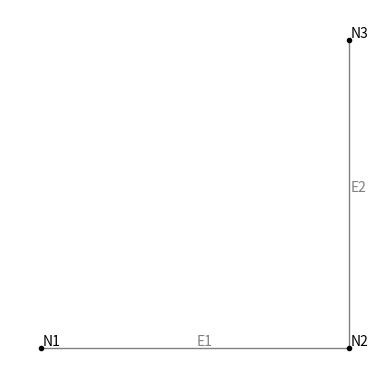
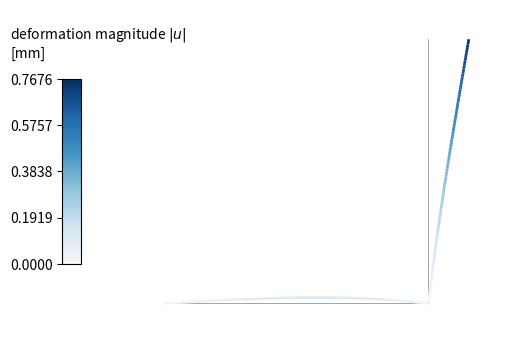
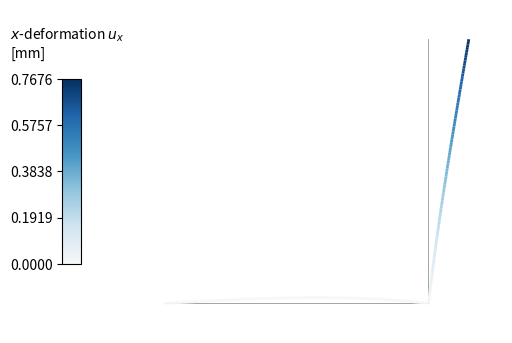
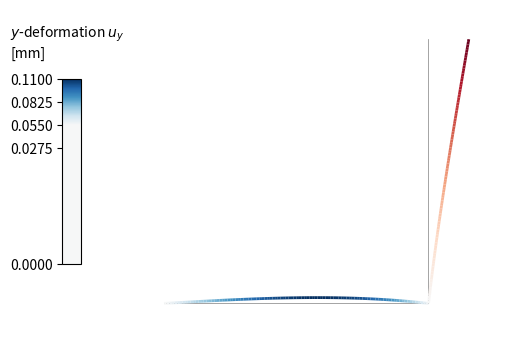
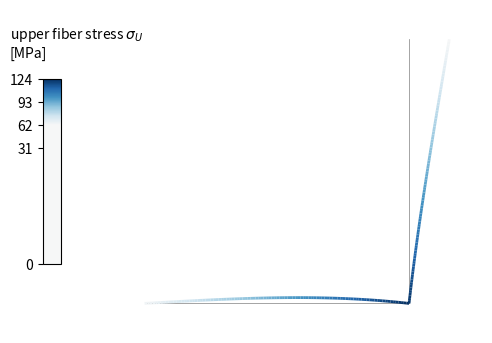
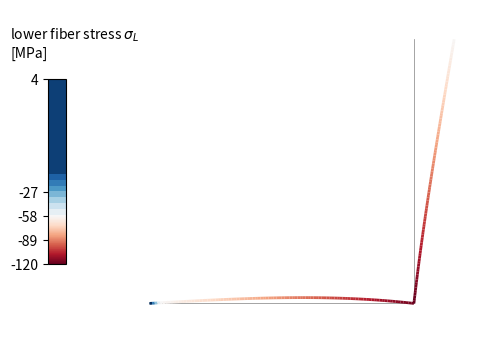
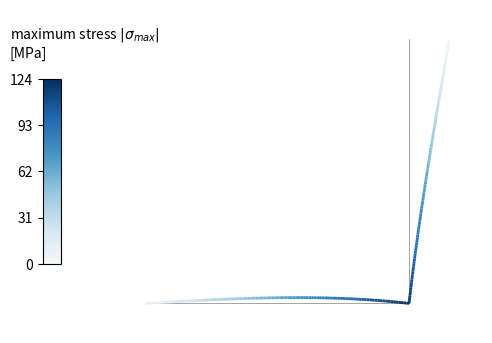
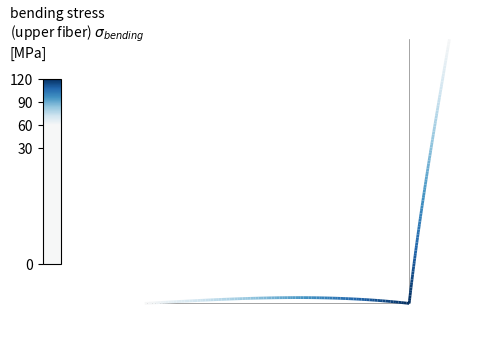
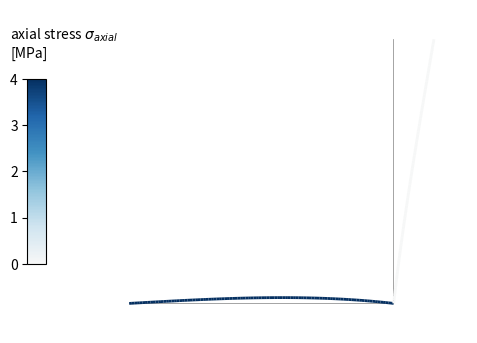
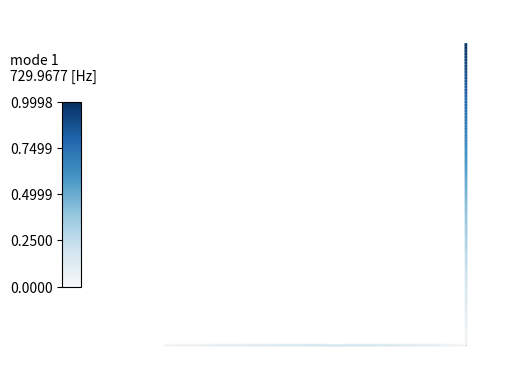
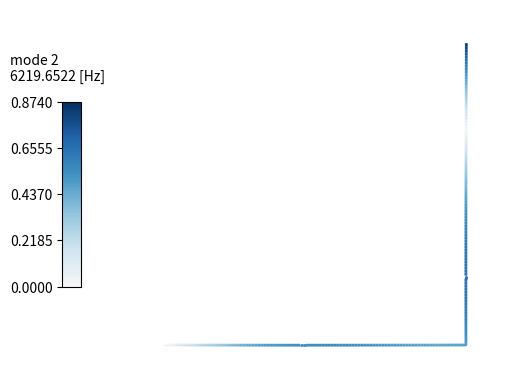
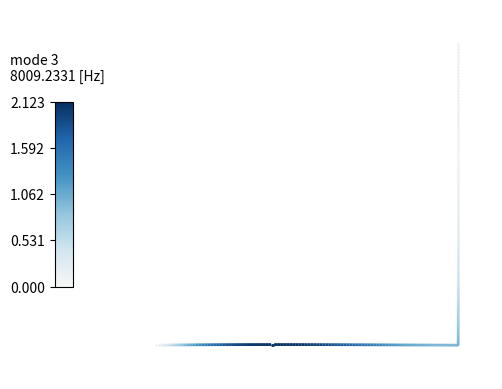
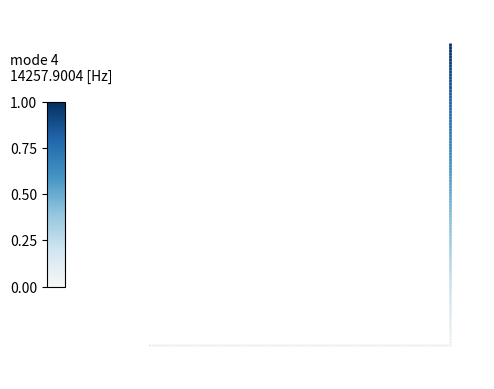
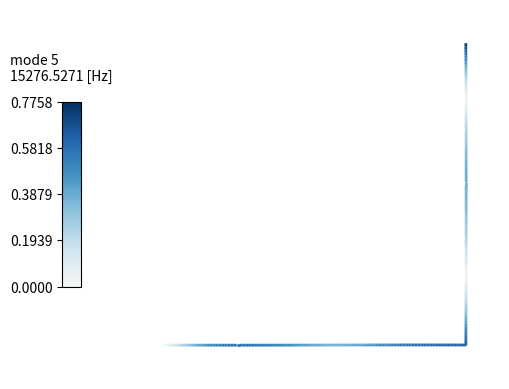
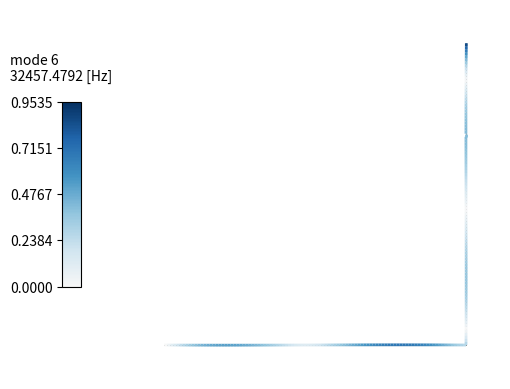

The matplotlib source for these figures, in order:
import numpy as np
import scipy.linalg as spla
import numpy.linalg as npla
from scipy.constants import pi
import matplotlib as mpl
import matplotlib.pyplot as plt
import matplotlib.collections as mplcollect
from copy import deepcopy

class Beam2D:
    nSeg = 100
    Scale = 1
    ScalePhi = 1
    massMatType = "consistent"
    stiffMatType = "Euler-Bernoulli"
    lineStyleUndeformed = "-"
    colormap = "RdBu" #"coolwarm_r" #"Blues"

    def Initialize(self):
        self.Nodes = np.array(self.Nodes, dtype=float)
        self.El = np.array(self.El, dtype=int)
        self.nEl = len(self.El)     # number of elements
        self.nN = len(self.Nodes[:, 0])       # number of nodes
        self.BC = []        # boundary conditions
        self.BC_DL = []
        self.DL = []        # displacement load
        for i in range(len(self.Disp)):
            for ii in range(3):
                entry = self.Disp[i][1][ii]
                if isinstance(entry, int) or isinstance(entry, float):
                    self.BC_DL.append(3*self.Disp[i][0]+ii)
                    if entry == 0:
                        self.BC.append(3*self.Disp[i][0]+ii)
                    else:
                        self.DL.append(3*self.Disp[i][0]+ii)

        self.DoF = []       # degrees-of-freedom
        self.DoF_DL = []
        for i in range(3*self.nN):
            if i not in self.BC:
                self.DoF.append(i)
            if i not in self.BC_DL:
                self.DoF_DL.append(i)

        # initial displacements
        self.u = np.empty([3*self.nN])
        self.u[:] = np.nan
        for i in range(len(self.Disp)):
            for ii in range(3):
                if (isinstance(self.Disp[i][1][ii], int) or
                    isinstance(self.Disp[i][1][ii], float)):
                    self.u[3*self.Disp[i][0]+ii] = self.Disp[i][1][ii]

        # initial forces
        self.F = np.empty([3*self.nN])
        self.F[:] = np.nan
        self.F[self.DoF] = 0
        for i in range(len(self.Load)):
            for ii in range(3):
                if (isinstance(self.Load[i][1][ii], int) or
                    isinstance(self.Load[i][1][ii], float)):
                    self.F[3*self.Load[i][0]+ii] = self.Load[i][1][ii]

        self.rho = np.zeros([self.nEl])
        self.E = np.zeros([self.nEl])
        self.nu = np.zeros([self.nEl])
        self.A = np.zeros([self.nEl])
        self.I = np.zeros([self.nEl])
        self.zU = np.zeros([self.nEl])
        self.zL = np.zeros([self.nEl])
        self.ϰ = np.zeros([self.nEl])
        # lengths and rotations
        self.ell = np.zeros([self.nEl])
        self.β = np.zeros([self.nEl])
        self.T2 = np.zeros([self.nEl, 2, 2])
        self.T = np.zeros([self.nEl, 6, 6])
        # self.r = np.zeros([self.nEl, 3, self.nSeg+1])
        self.mass = 0
        self.L = np.zeros([self.nEl, 6, 3*self.nN])
        self.r0 = np.insert(self.Nodes, 2, 0, axis=1).flatten('C')
        self.r0S = np.zeros([self.nEl, 2, self.nSeg+1])
        for i in range(self.nEl):
            for ii in range(len(self.Properties)):
                if self.PropID[i] == self.Properties[ii][0]:
                    self.rho[i] = self.Properties[ii][1]
                    self.E[i] = self.Properties[ii][2]
                    self.nu[i] = self.Properties[ii][3]
                    if self.Properties[ii][4] in [1, "rect", "Rectangle"]:
                        h = self.Properties[ii][5]
                        b = self.Properties[ii][6]
                        self.A[i] = b*h
                        self.I[i] = b*h**3/12
                        self.zU[i] = h/2
                        self.zL[i] = -h/2
                        self.ϰ[i] = 10*(1+self.nu[i])/(12+11*self.nu[i])  #Solid rectangular cross-sectional geometry after Cowper (1966)
                    elif self.Properties[ii][4] in [2, "round"]:
                        r = self.Properties[ii][5]
                        self.A[i] = pi*r**2
                        self.I[i] = pi*r**4/4
                        self.zU[i] = r/2
                        self.zL[i] = -r/2
                        self.ϰ[i] = 0.847
                    elif self.Properties[ii][4] in [3, "roundtube"]:
                        r = self.Properties[ii][5]
                        t = self.Properties[ii][6]
                        self.A[i] = pi*((r+t)**2-(r)**2)
                        self.I[i] = pi*((r+t)**4-r**4)/4
                        self.zU[i] = r/2
                        self.zL[i] = -r/2
                        self.ϰ[i] = 0.847 # needs to be corrected!!!!
                    else:
                        print("oops nothing more programmed!!!")
            self.ell[i] = np.linalg.norm(self.Nodes[self.El[i, 1], :] -
                                       self.Nodes[self.El[i, 0], :])
            self.mass += (self.A[i]*self.ell[i]*self.rho[i])
            if self.Nodes[self.El[i, 1], 0] >= self.Nodes[self.El[i, 0], 0]:
                """
                HERE is a division by zero...needs to be checked
                """
                self.β[i] = np.arctan((self.Nodes[self.El[i, 1], 1]-self.Nodes[self.El[i, 0], 1])/
                                      (self.Nodes[self.El[i, 1], 0]-self.Nodes[self.El[i, 0], 0]))
            else:
                self.β[i] = pi + np.arctan((self.Nodes[self.El[i, 1], 1]-self.Nodes[self.El[i, 0], 1])/
                                           (self.Nodes[self.El[i, 1], 0]-self.Nodes[self.El[i, 0], 0]))
            self.T2[i] = np.array([[np.cos(self.β[i]), -np.sin(self.β[i])],
                                  [np.sin(self.β[i]),  np.cos(self.β[i])]],
                                 dtype=float)
            self.T[i] = np.block([[    self.T2[i].T, np.zeros([2, 4])],
                                  [0, 0, 1, 0, 0, 0],
                                  [np.zeros([2, 3]), self.T2[i].T, np.zeros([2, 1])],
                                  [0, 0, 0, 0, 0, 1]])
            self.L[i, 0:3, 3*self.El[i, 0]:3*self.El[i, 0]+3] = np.eye(3)
            self.L[i, 3:6, 3*self.El[i, 1]:3*self.El[i, 1]+3] = np.eye(3)
            for j in range(self.nSeg+1):
                ξ = j/(self.nSeg)
                self.r0S[i, :, j] = self.T2[i]@self.ShapeMat(ξ, self.ell[i])@self.T[i]@self.L[i]@self.r0

    def ShapeMat(self, ξ, ell):
        return(np.array([[1-ξ,               0,              0, ξ,            0,              0],
                         [  0, 1-3*ξ**2+2*ξ**3, ξ*ell*(1-ξ)**2, 0, ξ**2*(3-2*ξ), ξ**2*ell*(ξ-1)]]))

    def NMat(self, i, ξ):
        NMat = self.T2[i]@self.ShapeMat(ξ, self.ell[i])@self.T[i]@self.L[i]
        return NMat

    def StrainDispMat(self, ξ, ell, zU, zL):
        BL = np.array([[-1/ell,                  0,               0, 1/ell,                   0,               0],
                       [     0, zL*(6-12*ξ)/ell**2,  zL*(4-6*ξ)/ell,     0, zL*(-6+12*ξ)/ell**2, zL*(-6*ξ+2)/ell]])
        BU = np.array([[-1/ell,                  0,               0, 1/ell,                   0,               0],
                       [     0, zU*(6-12*ξ)/ell**2,  zU*(4-6*ξ)/ell,     0, zU*(-6+12*ξ)/ell**2, zU*(-6*ξ+2)/ell]])
        return(BL, BU)

    def StrainDispNablah(self, ξ, ell):
        BLNablah = np.array([[0,                0,            0, 0,                 0,             0],
                             [0, -(6-12*ξ)/ell**2, -(4-6*ξ)/ell, 0, -(-6+12*ξ)/ell**2, -(-6*ξ+2)/ell]])
        BUNablah = np.array([[0,               0,           0, 0,                0,            0],
                             [0, (6-12*ξ)/ell**2, (4-6*ξ)/ell, 0, (-6+12*ξ)/ell**2, (-6*ξ+2)/ell]])
        return(BLNablah, BUNablah)

    def StiffMatElem(self, i):
        A = self.A[i]
        E = self.E[i]
        ell = self.ell[i]
        I = self.I[i]
        nu = self.nu[i]
        ϰ = self.ϰ[i]
        # bar (column) terms of stiffness matrix
        k = E*A/ell*np.array([[ 1, 0, 0, -1, 0, 0],
                              [ 0, 0, 0,  0, 0, 0],
                              [ 0, 0, 0,  0, 0, 0],
                              [-1, 0, 0,  1, 0, 0],
                              [ 0, 0, 0,  0, 0, 0],
                              [ 0, 0, 0,  0, 0, 0]], dtype=float)

        # Bending terms after Euler-Bernoulli
        if self.stiffMatType[0].lower() in ["e", "b"]:
            phi = 0
        # Bending terms after Timoshenko-Ehrenfest
        elif self.stiffMatType[0].lower() == "t":
            G = E/(2*(1+nu))
            AS = A * ϰ
            phi = 12*E*I/(ϰ*A*G*l**2)
        c = E*I/(ell**3*(1+phi))
        k += c*np.array([[0,     0,              0, 0,      0,                0],
                         [0,    12,          6*ell, 0,    -12,            6*ell],
                         [0, 6*ell, ell**2*(4+phi), 0, -6*ell,   ell**2*(2-phi)],
                         [0,     0,              0, 0,      0,                0],
                         [0,   -12,         -6*ell, 0,     12,           -6*ell],
                         [0, 6*ell, ell**2*(2-phi), 0, -6*ell,   ell**2*(4+phi)]],
                        dtype=float)
        return k

    def MatMat(self, i):
        return(np.array([[self.E[i]*self.A[i],                   0],
                         [                  0, self.E[i]*self.I[i]]]))

    def MassMatElem(self, i):
        ell = self.ell[i]
        rho = self.rho[i]
        A = self.A[i]
        if self.stiffMatType[0].lower() in ["e", "b"]:
            if self.massMatType[0].lower() == "c":
                c = A*rho*ell/420
                m = c*np.array([[140,       0,         0,  70,       0,         0],
                                [  0,     156,    22*ell,   0,      54,   -13*ell],
                                [  0,  22*ell,  4*ell**2,   0,  13*ell, -3*ell**2],
                                [ 70,       0,         0, 140,       0,         0],
                                [  0,      54,    13*ell,   0,     156,   -22*ell],
                                [  0, -13*ell, -3*ell**2,   0, -22*ell,  4*ell**2]],
                               dtype=float)
            elif self.massMatType[0].lower() == "l":
                alpha = 0
                c = A*rho*ell/2
                m = c*np.array([[ 1, 0,              0, 1, 0,                0],
                                [ 0, 1,              0, 0, 0,                0],
                                [ 0, 0, 2*alpha*ell**2, 0, 0,                0],
                                [ 1, 0,              0, 1, 0,                0],
                                [ 0, 0,              0, 0, 1,                0],
                                [ 0, 0,              0, 0, 0, 2*alpha*ell**2.]],
                               dtype=float)
        elif self.stiffMatType[0].lower() == "t":
            IR = self.I[i]
            nu = 0.3
            G = self.E[i]/(2*(1+nu))
            AS = A * ϰ
            phi = 12*self.E[i]*self.I[i]/(ϰ*A*G*ell**2)
            m = A*rho*ell/420*np.array([[140, 0, 0,  70, 0, 0],
                                        [  0, 0, 0,   0, 0, 0],
                                        [  0, 0, 0,   0, 0, 0],
                                        [ 70, 0, 0, 140, 0, 0],
                                        [  0, 0, 0,   0, 0, 0],
                                        [  0, 0, 0,   0, 0, 0]], dtype=float)
            # tranlational inertia
            cT = A*rho*ell/(1+phi)**2
            m += cT*np.array([[0,                                   0,                                     0, 0,                                   0,                                     0],
                              [0,           13/35+7/10*phi+1/3*phi**2,   (11/210+11/120*phi+1/24*phi**2)*ell, 0,            9/70+3/10*phi+1/6*phi**2,    -(13/420+3/40*phi+1/24*phi**2)*ell],
                              [0, (11/210+11/120*phi+1/24*phi**2)*ell,  (1/105+1/60*phi+1/120*phi**2)*ell**2, 0,   (13/420+3/40*phi+1/24*phi**2)*ell, -(1/140+1/60*phi+1/120*phi**2)*ell**2],
                              [0,                                   0,                                     0, 0,                                   0,                                     0],
                              [0,            9/70+3/10*phi+1/6*phi**2,     (13/420+3/40*phi+1/24*phi**2)*ell, 0,           13/35+7/10*phi+1/3*phi**2,   (11/210+11/120*phi+1/24*phi**2)*ell],
                              [0,  -(13/420+3/40*phi+1/24*phi**2)*ell, -(1/140+1/60*phi+1/120*phi**2)*ell**2, 0, (11/210+11/120*phi+1/24*phi**2)*ell,  (1/105+1/60*phi+1/120*phi**2)*ell**2]],
                             dtype=float)
            # rotary inertia
            cR = rho*IR/(ell*(1+phi)**2)
            m += cR*np.array([[0,                  0,                                0, 0,                   0,                                0],
                              [0,                6/5,               (1/10-1/2*phi)*ell, 0,                -6/5,               (1/10-1/2*phi)*ell],
                              [0, (1/10-1/2*phi)*ell, (2/15+1/6*phi+1/3*phi**2)*ell**2, 0, (-1/10+1/2*phi)*ell, (1/30+1/6*phi-1/6*phi**2)*ell**2],
                              [0,                  0,                                0, 0,                   0,                                0],
                              [0,               -6/5,              (-1/10+1/2*phi)*ell, 0,                 6/5,              (-1/10+1/2*phi)*ell],
                              [0, (1/10-1/2*phi)*ell, (1/30+1/6*phi-1/6*phi**2)*ell**2, 0, (-1/10+1/2*phi)*ell, (2/15+1/6*phi+1/3*phi**2)*ell**2]],
                             dtype=float)
        return m

    def Assemble(self, MatElem):
        Matrix = np.zeros([3*self.nN, 3*self.nN])
        for i in range(self.nEl):
            Matrix += self.L[i].T@self.T[i].T@MatElem(i)@self.T[i]@self.L[i]
        return Matrix


    def StaticAnalysis(self):
        self.k = self.Assemble(self.StiffMatElem)
        self.u[self.DoF_DL] = np.linalg.solve(self.k[self.DoF_DL, :][:, self.DoF_DL],
                                              self.F[self.DoF_DL]-
                                              self.k[self.DoF_DL, :][:, self.DL]@self.u[self.DL])
        self.F[self.BC_DL] = self.k[self.BC_DL, :][:, self.DoF_DL]@self.u[self.DoF_DL]
        self.r = self.r0+self.u

    def EigenvalueAnalysis(self, nEig=2, massMatType="consistent"):
        self.massMatType = massMatType
        self.k = self.Assemble(self.StiffMatElem)
        self.m = self.Assemble(self.MassMatElem)
        try:
            lambdaComplex, self.Phi = spla.eigh(self.k[self.DoF, :][:, self.DoF],
                                                self.m[self.DoF, :][:, self.DoF],
                                                eigvals=(0, nEig-1))
            self.EigenvalSolver = "scipy.linalg.eigh"
        except:
            lambdaComplex, self.Phi = spla.eig(self.k[self.DoF, :][:, self.DoF],
                                               self.m[self.DoF, :][:, self.DoF])
            self.EigenvalSolver = "scipy.linalg.eig"
        self.lambdaR = abs(lambdaComplex.real)
        iSort = self.lambdaR.real.argsort()
        self.lambdaR = self.lambdaR[iSort]
        self.omega = np.sqrt(self.lambdaR)
        self.f0 = self.omega/2/np.pi
        self.Phi = self.Phi[:, iSort]

    def ComputeStress(self):        # deformation
        self.uE = np.zeros([self.nEl, 6])
        self.uS = np.zeros([self.nEl, 2, self.nSeg+1])
        self.sigmaU = np.zeros([self.nEl, self.nSeg+1, 2])
        self.sigmaL = np.zeros([self.nEl, self.nSeg+1, 2])
        self.epsilonU = np.zeros([self.nEl, self.nSeg+1, 2])
        self.epsilonL = np.zeros([self.nEl, self.nSeg+1, 2])
        self.sigmaMax = np.zeros([self.nEl, self.nSeg+1])
        self.epsilon = np.zeros([self.nEl, self.nSeg+1, 2])
        self.sigma = np.zeros([self.nEl, self.nSeg+1, 2])
        for i in range(self.nEl):
            self.uE[i, :]  = self.T[i]@self.L[i]@self.u
            for j in range(self.nSeg+1):
                ξ = j/(self.nSeg)
                self.uS[i, :, j] = self.T2[i]@self.ShapeMat(ξ, self.ell[i])@self.uE[i, :]
                BL, BU = self.StrainDispMat(ξ, self.ell[i], self.zU[i],
                                            self.zL[i])
                self.epsilonL[i,j] = BL@self.uE[i, :]
                self.epsilonU[i,j] = BU@self.uE[i, :]
                self.sigmaL[i, j] = self.epsilonL[i, j]*self.E[i]
                self.sigmaU[i, j] = self.epsilonU[i, j]*self.E[i]
                #self.sigmaMax[i, j] = np.sqrt(np.sum(self.sigmaU[i,j]**2,2))
                #epsA, epsB_h = self.StrainDispMat(ξ, ell)@self.uE[i, :]
                #self.epsilonL[i,j] = epsA+epsB_h*self.zL[i]
                #self.epsilonU[i,j] = epsA+epsB_h*self.zU[i]
                #self.epsilon[i, j, :] = np.array([epsA, epsB_h*self.zU[i]])
                #N, M = self.MatMat(i)@self.epsilon[i,j,:]
                #self.sigma[i, j, 0] = N/self.A[i]
                #self.sigma[i, j, 1] =  M/self.I[i]
                #self.sigmaU[i, j] = self.epsilonU[i, j]*self.E[i]
                #self.sigmaL[i, j] = self.epsilonL[i, j]*self.E[i]
                #self.sigmaMax[i, j] = max(np.abs([self.sigmaU[i,j], self.sigmaL[i,j]]))
        #TODO this needs to be continuous for the sensitivities...
                self.sigmaMax[i, j] = np.max((np.abs(np.sum(self.sigmaL[i, j])),
                                              np.abs(np.sum(self.sigmaU[i, j]))))
        self.rS = self.r0S+self.uS*self.Scale


    # Functions for FFR
    def StfElem(self, i):
        ell = self.ell[i]
        rho = self.rho[i]
        A = self.A[i]
        return(A*rho*ell/12*np.array([[6, 0,   0, 6, 0,    0],
                                      [0, 6, ell, 0, 6, -ell]], dtype=float))

    def SrfElem(self, i):
        ell = self.ell[i]
        rho = self.rho[i]
        A = self.A[i]
        return(A*rho*ell/60*np.array([[     0, 21, 3*ell,      0,  9, -2*ell],
                                      [   -21,  0,     0,     -9,  0,      0],
                                      [-3*ell,  0,     0, -2*ell,  0,      0],
                                      [     0,  9, 2*ell,      0, 21, -3*ell],
                                      [    -9,  0,     0,    -21,  0,      0],
                                      [ 2*ell,  0,     0,  3*ell,  0,      0]],
                                     dtype=float))

    def Assemble2x6(self, MatElem):
        Matrix = np.zeros([2, 3*self.nN])
        for i in range(self.nEl):
            Matrix += self.T2[i]@MatElem(i)@self.T[i]@self.L[i]
        return Matrix

    def FFRF_Output(self):
        if (self.stiffMatType[0].lower() == "e" and
            self.massMatType[0].lower() == "c"):
            self.kff = self.Assemble(self.StiffMatElem)
            self.Stf = self.Assemble2x6(self.StfElem)
            self.Srf = self.Assemble(self.SrfElem)
            self.Sff = self.Assemble(self.MassMatElem)
        else:
            print('Use stiffMatType = "Euler-Bernoulli"\
                  \nand massMatType = "consistent"')

    def _plotting(self, val, disp, title, colormap):
        fig, ax = plt.subplots()
        ax.axis('off')
        ax.set_aspect('equal')
        c = np.linspace(val.min(), val.max(), 5)
        #norm = mpl.colors.Normalize(vmin=c.min(), vmax=c.max())
        norm = mpl.colors.Normalize(vmin=-val.max(), vmax=val.max())
        #cmap = mpl.cm.ScalarMappable(norm=norm, cmap=mpl.cm.jet)
        #cmap.set_array([])
        lcAll = colorline(disp[:, 0, :], disp[:, 1, :], val, cmap=colormap,
                          plot=False, norm=MidpointNormalize(midpoint=0.))
        for i in range(self.nEl):
            xEl = self.Nodes[self.El[i, 0], 0], self.Nodes[self.El[i, 1], 0]
            yEl = self.Nodes[self.El[i, 0], 1], self.Nodes[self.El[i, 1], 1]
            plt.plot(xEl, yEl, c='gray', lw=0.5, ls=self.lineStyleUndeformed)
        for i in range(self.nEl):
            lc = colorline(disp[i, 0, :], disp[i, 1, :], val[i, :],
                            cmap=colormap, norm=lcAll.norm)
        cb = plt.colorbar(lcAll, ticks=c, shrink=0.5, ax=[ax], location="left",
                          aspect=10)
        #cb = plt.colorbar(lcAll, ticks=c, shrink=0.4, orientation="horizontal")
        xmin = disp[:, 0, :].min()-1
        xmax = disp[:, 0, :].max()+1
        ymin = disp[:, 1, :].min()-1
        ymax = disp[:, 1, :].max()+1
        xdelta = xmax - xmin
        ydelta = ymax - ymin
        buff = 0.1
        plt.xlim(xmin-xdelta*buff, xmax+xdelta*buff)
        plt.ylim(ymin-ydelta*buff, ymax+ydelta*buff)
        #cb.ax.set_title(title)
        cb.set_label(title, labelpad=0, y=1.1, rotation=0, ha="left")
        plt.show()

    def PlotStress(self, stress="all"):
        if stress.lower() in ["all", "upper"]:
            self._plotting(np.sum(self.sigmaU, 2), self.rS,
                           "upper fiber stress $\\sigma_U$\n[MPa]",
                           self.colormap)

        if stress.lower() in ["all", "lower"]:
            self._plotting(np.sum(self.sigmaL, 2), self.rS,
                           "lower fiber stress $\\sigma_L$\n[MPa]",
                           self.colormap)

        if stress.lower() in ["all", "max"]:
            self._plotting(self.sigmaMax, self.rS,
                           "maximum stress $|\\sigma_{max}|$\n[MPa]",
                           self.colormap)

        if stress.lower() in ["all", "bending"]:
            self._plotting(self.sigmaU[:, :, 1], self.rS,
                           "bending stress\n(upper fiber) $\\sigma_{bending}$\n[MPa]",
                           self.colormap)

        if stress.lower() in ["all", "axial"]:
            self._plotting(self.sigmaU[:, :, 0], self.rS,
                           "axial stress $\\sigma_{axial}$\n[MPa]",
                           self.colormap)

    def PlotDisplacement(self, component="all"):
        if component.lower() in ["mag", "all"]:
            self.dS = np.sqrt(self.uS[:, 0, :]**2+self.uS[:, 1, :]**2)
            self._plotting(self.dS, self.rS,
                           "deformation magnitude $|u|$\n[mm]", self.colormap)
        if component.lower() in ["x", "all"]:
            self._plotting(self.uS[:, 0, :], self.rS,
                           "$x$-deformation $u_x$\n[mm]", self.colormap)
        if component.lower() in ["y", "all"]:
            self._plotting(self.uS[:, 1, :], self.rS,
                           "$y$-deformation $u_y$\n[mm]", self.colormap)

    def PlotMode(self):
        Phii = np.zeros([3*self.nN])
        for ii in range(len(self.omega)):
            Phii[self.DoF] = self.Phi[:, ii]
            uE_Phi = np.zeros([self.nEl, 6])
            uS_Phi = np.zeros([self.nEl, 2, self.nSeg+1])
            for i in range(self.nEl):
                uE_Phi[i, :] = self.L[i]@Phii
                for j in range(self.nSeg+1):
                    ξ = j/(self.nSeg)
                    S = self.ShapeMat(ξ, self.ell[i])
                    uS_Phi[i, :, j] = self.T2[i]@S@self.T[i]@uE_Phi[i, :]
            # deformation
            rPhi = self.r0S+uS_Phi*self.ScalePhi
            dPhi = np.sqrt(uS_Phi[:, 0, :]**2+uS_Phi[:, 1, :]**2)
            self._plotting(dPhi, rPhi, ("mode " + str(ii+1) + "\n" +
                                        str(round(self.f0[ii], 4)) + " [Hz]"),
                                        self.colormap)

    def PlotMesh(self, NodeNumber=True, ElementNumber=True, FontMag=1):
        fig, ax = plt.subplots()
        ax.axis('off')
        ax.set_aspect('equal')
        deltaMax = max(self.Nodes[:, 0].max()-self.Nodes[:, 0].min(),
                       self.Nodes[:, 1].max()-self.Nodes[:, 1].min())
        p = deltaMax*0.0075
        for i in range(self.nEl):
            xEl = self.Nodes[self.El[i, 0], 0], self.Nodes[self.El[i, 1], 0]
            yEl = self.Nodes[self.El[i, 0], 1], self.Nodes[self.El[i, 1], 1]
            plt.plot(xEl, yEl, c='gray', lw=self.A[i]/np.max(self.A), ls='-')
        plt.plot(self.Nodes[:, 0], self.Nodes[:, 1], ".k")
        if NodeNumber:
            for i in range(len(self.Nodes)):
                ax.annotate("N"+str(i+1), (self.Nodes[i, 0]+p, self.Nodes[i, 1]+p),
                            fontsize=5*FontMag, clip_on=False)
        if ElementNumber:
            for i in range(self.nEl):
                posx = (self.Nodes[self.El[i, 0], 0]+self.Nodes[self.El[i, 1], 0])/2
                posy = (self.Nodes[self.El[i, 0], 1]+self.Nodes[self.El[i, 1], 1])/2
                ax.annotate("E"+str(i+1), (posx+p, posy+p), fontsize=5*FontMag,
                            c="gray", clip_on=False)
        xmin = self.Nodes[:, 0].min()
        xmax = self.Nodes[:, 0].max()
        if self.Nodes[:,1].max()-self.Nodes[:,1].min() < 0.1:
            ymin = -10
            ymax = 10
        else:
            ymin = self.Nodes[:, 1].min()
            ymax = self.Nodes[:, 1].max()
        xdelta = xmax - xmin
        ydelta = ymax - ymin
        buff = 0.1
        plt.xlim(xmin-xdelta*buff, xmax+xdelta*buff)
        plt.ylim(ymin-ydelta*buff, ymax+ydelta*buff)
        plt.show()


    def SensitivityAnalysis(self, xDelta=1e-6):
        """
        assemble FPseudo then solve once???
        """
        self.uNabla = np.zeros((len(self.u), np.size(self.SizingVariables)))
        self.mNabla = np.zeros((np.size(self.SizingVariables,)))
        k = 0
        for i in range(len(self.SizingVariables)):
            for j in self.SizingVariables[i]:
                new = deepcopy(self)
                if j =="h":
                    xPert = xDelta*(1+new.Properties[i][5])
                    new.Properties[i][5] += xPert
                elif j =="b":
                    xPert = xDelta*(1+new.Properties[i][6])
                    new.Properties[i][6] += xPert
                new.Initialize()
                kNew = new.Assemble(new.StiffMatElem)
                FPseudo = (new.F-self.F)/xPert-((kNew-self.k)/xPert)@self.u
                self.uNabla[self.DoF_DL, k] = np.linalg.solve(self.k[self.DoF_DL, :][:, self.DoF_DL],
                                                              FPseudo[self.DoF_DL])
                self.mNabla[k] = (new.mass-self.mass)/xPert
                k += 1


    def CalculateStressSensitivity(self):
        # not general enough for shape
        nx = np.size(self.SizingVariables)
        self.epsilonLNabla = np.zeros((self.nEl, self.nSeg+1, 2, nx))
        self.epsilonUNabla = np.zeros((self.nEl, self.nSeg+1, 2, nx))
        self.sigmaLNabla = np.zeros((self.nEl, self.nSeg+1, 2, nx))
        self.sigmaUNabla = np.zeros((self.nEl, self.nSeg+1, 2, nx))
        for iEl in range(self.nEl):
            uENabla = self.T[iEl]@self.L[iEl]@self.uNabla
            for j in range(self.nSeg+1):
                ξ = j/(self.nSeg)
                BL, BU = self.StrainDispMat(ξ, self.ell[iEl], self.zU[iEl],
                                            self.zL[iEl])
                ix = 0
                BLNabla, BUNabla = [np.zeros((2, 6, nx))]*2
                for ii in range(len(self.SizingVariables)):
                    for iVar in self.SizingVariables[ii]:
                        if iVar =="h":
                            BLNabla[:, :, ix], BUNabla[:, :, ix] = self.StrainDispNablah(ξ, self.ell[iEl])
                self.epsilonLNabla[iEl, j] = BLNabla.transpose(0, 2, 1)@self.uE[iEl] + BL@uENabla
                self.epsilonUNabla[iEl, j, :, :] = BUNabla.transpose(0, 2, 1)@self.uE[iEl] + BU@uENabla
                self.sigmaLNabla[iEl, j, :, :] = self.E[iEl]*self.epsilonLNabla[iEl, j, :, :]
                self.sigmaUNabla[iEl, j, :, :] = self.E[iEl]*self.epsilonUNabla[iEl, j, :, :]
            ix += 1

    def EigenvalueSensitivity(self):
        pass

import matplotlib.colors as colors
class MidpointNormalize(colors.Normalize):
    def __init__(self, vmin=None, vmax=None, midpoint=None, clip=False):
        self.midpoint = midpoint
        colors.Normalize.__init__(self, vmin, vmax, clip)

    def __call__(self, value, clip=None):
        # I'm ignoring masked values and all kinds of edge cases to make a
        # simple example...
        x, y = [self.vmin, self.midpoint, self.vmax], [0, 0.5, 1]
        return np.ma.masked_array(np.interp(value, x, y))

def colorline(x, y, z, cmap='jet', linewidth=2, alpha=1.0,
              plot=True, norm=None):
    x = x.flatten()
    y = y.flatten()
    z = z.flatten()
    segments = make_segments(x, y)
    lc = mplcollect.LineCollection(segments, array=z, cmap=cmap, norm=norm,
                                   linewidth=linewidth, alpha=alpha)
    if plot:
        ax = plt.gca()
        ax.add_collection(lc)
    return lc

def make_segments(x, y):
    points = np.array([x, y]).T.reshape(-1, 1, 2)
    segments = np.concatenate([points[:-1], points[1:]], axis=1)
    return segments

class CrossSections():
    # rectangle
    def R(self, Output, dim):
        b = dim[0]
        h = dim[1]
        if Output == 'A':
            return b*h
        elif Output == 'I':
            return b*h**3/12
        elif Output == 'zU':
            return h/2
        elif Output == 'zL':
            return -h/2

    # C-Profile
    def C(self, Output, dim):
        b = dim[0]
        h = dim[1]
        t = dim[2]
        if Output == 'A':
            return b*h-(b-t)*(h-2*t)
        elif Output == 'I':
            return b*h**3/12-(b-t)*(h-2*t)**3/12
        elif Output == 'zU':
            return h/2
        elif Output == 'zL':
            return -h/2

if __name__ == '__main__':

    Test = Beam2D()

    Test.stiffMatType = "Euler-Bernoulli"  # Euler-Bernoulli or Timoshenko-Ehrenfest
    Test.massMatType = "consistent"        # lumped or consistent

    b = 10      # mm
    h = 20      # mm

    #Material     rho       E   nu shape, h, b
    Test.Properties = [['Steel', 7.85e-9, 210000, 0.3, 1, h, b],
                       [  'Alu', 2.70e-9,  70000, 0.3, 1, h, b]]

    # one list per element property set: possibilities: None, "matertial", E, nu, A, I, h, b
    Test.SizingVariables = [["h", "b"],
                            ["h", "b"]]

    # Test.Nodes = [[  0,   0],
    #               [ 50,   0],
    #               [100,   0],
    #               [100,  50],
    #               [100, 100]]
    # Test.El = [[0, 1],
    #            [1, 2],
    #            [2, 3],
    #            [3, 4]]
    # Test.PropID = ["Alu", "Alu", "Steel", "Steel"]

    Test.Nodes = [[  0,   0],
                  [100,   0],
                  [100, 100]]
    Test.El = [[0, 1],
               [1, 2]]
    Test.PropID = ["Alu", "Steel"]

    Test.Disp = [[0, [  0, 0, 'f']],
                 [1, ['f', 0, 'f']]]
    Test.Load = [[2, [800, 0, 'f']]]

    Test.Initialize()
    Test.PlotMesh(FontMag=2)

    Test.Scale = 20
    Test.StaticAnalysis()

    Test.ComputeStress()

    Test.PlotDisplacement('all')
    Test.PlotStress('all')

    Test.ScalePhi = 0.1

    Test.EigenvalueAnalysis(nEig=len(Test.DoF))
    Test.PlotMode()

    Test.SensitivityAnalysis()

    CheckSens = 1
    if CheckSens:
        CheckStress = 1
        if CheckStress:
            Test.CalculateStressSensitivity()

        uNablahFD = [np.zeros_like(Test.u)]*2
        sigmaLNablahFD = [np.zeros_like(Test.sigmaL)]*2
        sigmaLNablabFD = [np.zeros_like(Test.sigmaL)]*2
        sigmaUNablahFD = [np.zeros_like(Test.sigmaL)]*2
        sigmaUNablabFD = [np.zeros_like(Test.sigmaL)]*2
        xDelta = 1
        for i in range(2):
            Test1 = deepcopy(Test)
            Test1.Properties[i][5] += xDelta
            Test1.Initialize()
            Test1.StaticAnalysis()
            uNablahFD[i] = (Test1.u-Test.u)/xDelta
            if CheckStress:
                Test1.ComputeStress()
                sigmaLNablahFD[i] = (Test1.sigmaL-Test.sigmaL)/xDelta
                sigmaUNablahFD[i] = (Test1.sigmaU-Test.sigmaU)/xDelta

        uNablabFD = [np.zeros_like(Test.u)]*2
        sigmaLNablabFD = [np.zeros_like(Test.sigmaL)]*2
        for i in range(2):
            Test1 = deepcopy(Test)
            Test1.Properties[i][6] += xDelta
            Test1.Initialize()
            Test1.StaticAnalysis()
            uNablabFD[i] = (Test1.u-Test.u)/xDelta

            if CheckStress:
                Test1.ComputeStress()
                sigmaLNablabFD[i] = (Test1.sigmaL-Test.sigmaL)/xDelta
                sigmaUNablabFD[i] = (Test1.sigmaU-Test.sigmaU)/xDelta

        print("sensitivities:")
        print("displacement")
        print("FD")
        print(uNablahFD)
        print(uNablabFD)
        print("Analytical")
        print(Test.uNabla)
        if CheckStress:
            print("stress")
            print("FD")
            print(sigmaLNablahFD)
            print("Analytical")
            print(Test.sigmaLNabla)

